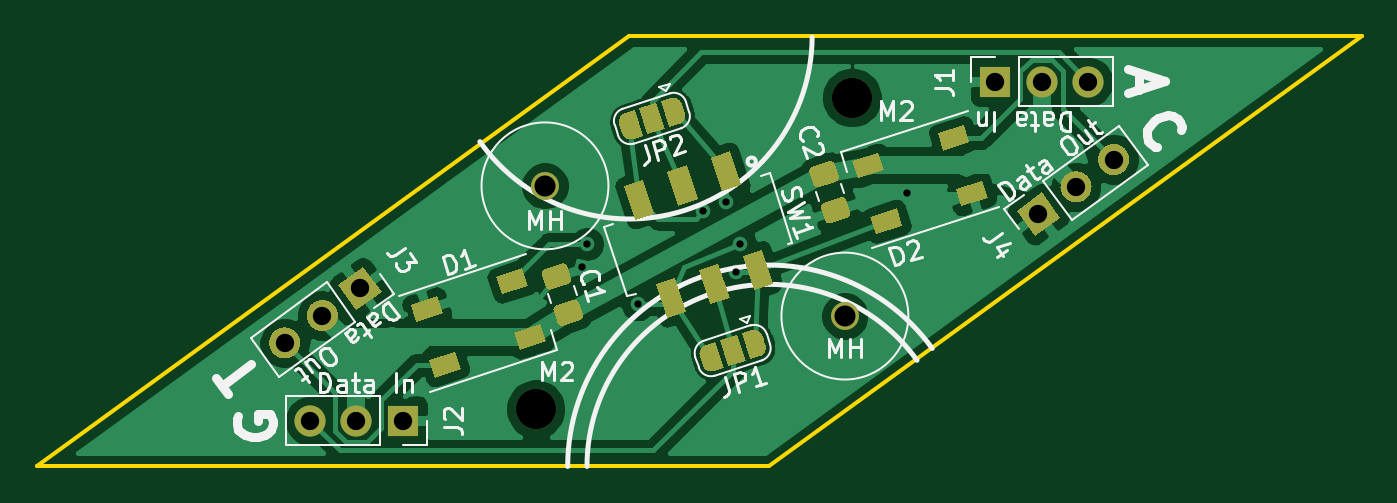
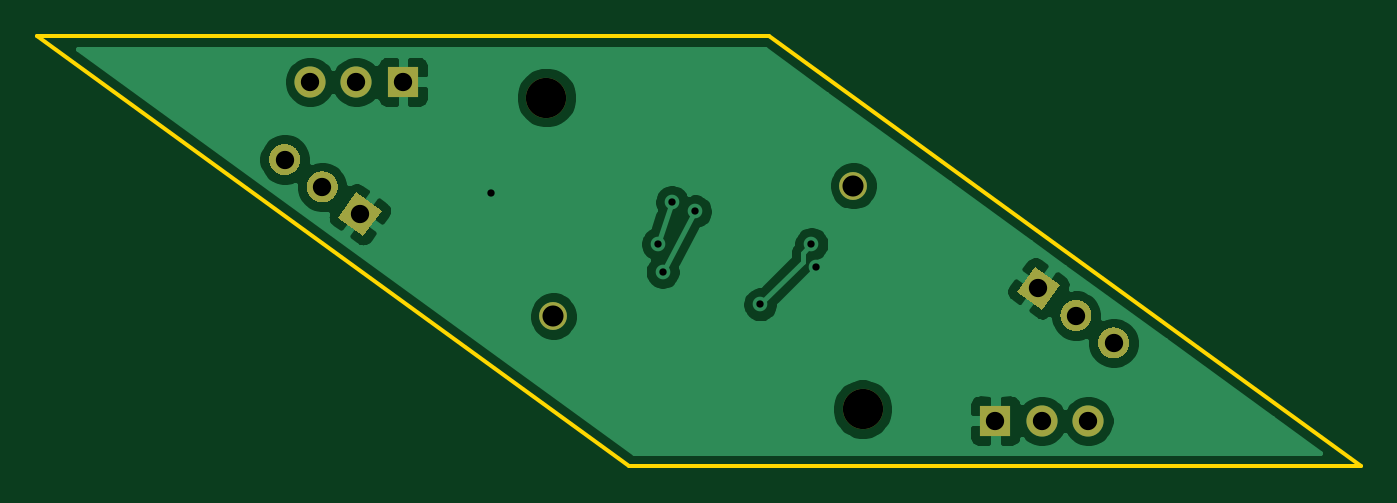
Circuit board: 11 layer files. Board 72.4 x 23.5 mm.
- bottom_copper: penroserombus_thin_40mm-B_Cu.gbr (39863 bytes)
- bottom_mask: penroserombus_thin_40mm-B_Mask.gbr (2725 bytes)
- paste: penroserombus_thin_40mm-B_Paste.gbr (466 bytes)
- bottom_silk: penroserombus_thin_40mm-B_SilkS.gbr (2728 bytes)
- outline: penroserombus_thin_40mm-Edge_Cuts.gbr (696 bytes)
- top_copper: penroserombus_thin_40mm-F_Cu.gbr (72092 bytes)
- top_mask: penroserombus_thin_40mm-F_Mask.gbr (10871 bytes)
- paste: penroserombus_thin_40mm-F_Paste.gbr (3960 bytes)
- top_silk: penroserombus_thin_40mm-F_SilkS.gbr (30921 bytes)
- drill: penroserombus_thin_40mm-NPTH.drl (347 bytes)
- drill: penroserombus_thin_40mm-PTH.drl (570 bytes)

=== bottom_copper: penroserombus_thin_40mm-B_Cu.gbr (39863 bytes, source omitted) ===
=== bottom_mask: penroserombus_thin_40mm-B_Mask.gbr ===
%TF.GenerationSoftware,KiCad,Pcbnew,5.1.8*%
%TF.CreationDate,2021-01-07T11:35:16-05:00*%
%TF.ProjectId,penroserombus_thin_40mm,70656e72-6f73-4657-926f-6d6275735f74,rev?*%
%TF.SameCoordinates,Original*%
%TF.FileFunction,Soldermask,Bot*%
%TF.FilePolarity,Negative*%
%FSLAX46Y46*%
G04 Gerber Fmt 4.6, Leading zero omitted, Abs format (unit mm)*
G04 Created by KiCad (PCBNEW 5.1.8) date 2021-01-07 11:35:16*
%MOMM*%
%LPD*%
G01*
G04 APERTURE LIST*
%ADD10C,2.200000*%
%ADD11C,1.524000*%
%ADD12C,0.100000*%
%ADD13O,1.700000X1.700000*%
%ADD14R,1.700000X1.700000*%
G04 APERTURE END LIST*
D10*
%TO.C,M2*%
X146050000Y-81915000D03*
%TD*%
%TO.C,M2*%
X163322000Y-64897000D03*
%TD*%
D11*
%TO.C,MH*%
X162941000Y-76835000D03*
%TD*%
%TO.C,MH*%
X146558000Y-69723000D03*
%TD*%
D12*
%TO.C,J3*%
G36*
X135261566Y-75128791D02*
G01*
X136636895Y-74129556D01*
X137636130Y-75504885D01*
X136260801Y-76504120D01*
X135261566Y-75128791D01*
G37*
G36*
G01*
X133894328Y-76122149D02*
X133894328Y-76122149D01*
G75*
G02*
X135081609Y-76310196I499617J-687664D01*
G01*
X135081609Y-76310196D01*
G75*
G02*
X134893562Y-77497477I-687664J-499617D01*
G01*
X134893562Y-77497477D01*
G75*
G02*
X133706281Y-77309430I-499617J687664D01*
G01*
X133706281Y-77309430D01*
G75*
G02*
X133894328Y-76122149I687664J499617D01*
G01*
G37*
G36*
G01*
X131839425Y-77615123D02*
X131839425Y-77615123D01*
G75*
G02*
X133026706Y-77803170I499617J-687664D01*
G01*
X133026706Y-77803170D01*
G75*
G02*
X132838659Y-78990451I-687664J-499617D01*
G01*
X132838659Y-78990451D01*
G75*
G02*
X131651378Y-78802404I-499617J687664D01*
G01*
X131651378Y-78802404D01*
G75*
G02*
X131839425Y-77615123I687664J499617D01*
G01*
G37*
%TD*%
D13*
%TO.C,J1*%
X176239724Y-64038590D03*
X173699724Y-64038590D03*
D14*
X171159724Y-64038590D03*
%TD*%
%TO.C,J2*%
X138799045Y-82550000D03*
D13*
X136259045Y-82550000D03*
X133719045Y-82550000D03*
%TD*%
%TO.C,J4*%
G36*
G01*
X178119344Y-68973468D02*
X178119344Y-68973468D01*
G75*
G02*
X176932063Y-68785421I-499617J687664D01*
G01*
X176932063Y-68785421D01*
G75*
G02*
X177120110Y-67598140I687664J499617D01*
G01*
X177120110Y-67598140D01*
G75*
G02*
X178307391Y-67786187I499617J-687664D01*
G01*
X178307391Y-67786187D01*
G75*
G02*
X178119344Y-68973468I-687664J-499617D01*
G01*
G37*
G36*
G01*
X176064441Y-70466442D02*
X176064441Y-70466442D01*
G75*
G02*
X174877160Y-70278395I-499617J687664D01*
G01*
X174877160Y-70278395D01*
G75*
G02*
X175065207Y-69091114I687664J499617D01*
G01*
X175065207Y-69091114D01*
G75*
G02*
X176252488Y-69279161I499617J-687664D01*
G01*
X176252488Y-69279161D01*
G75*
G02*
X176064441Y-70466442I-687664J-499617D01*
G01*
G37*
D12*
G36*
X174697203Y-71459800D02*
G01*
X173321874Y-72459035D01*
X172322639Y-71083706D01*
X173697968Y-70084471D01*
X174697203Y-71459800D01*
G37*
%TD*%
M02*

=== paste: penroserombus_thin_40mm-B_Paste.gbr ===
%TF.GenerationSoftware,KiCad,Pcbnew,5.1.8*%
%TF.CreationDate,2021-01-07T11:35:16-05:00*%
%TF.ProjectId,penroserombus_thin_40mm,70656e72-6f73-4657-926f-6d6275735f74,rev?*%
%TF.SameCoordinates,Original*%
%TF.FileFunction,Paste,Bot*%
%TF.FilePolarity,Positive*%
%FSLAX46Y46*%
G04 Gerber Fmt 4.6, Leading zero omitted, Abs format (unit mm)*
G04 Created by KiCad (PCBNEW 5.1.8) date 2021-01-07 11:35:16*
%MOMM*%
%LPD*%
G01*
G04 APERTURE LIST*
G04 APERTURE END LIST*
M02*

=== bottom_silk: penroserombus_thin_40mm-B_SilkS.gbr ===
%TF.GenerationSoftware,KiCad,Pcbnew,5.1.8*%
%TF.CreationDate,2021-01-07T11:35:16-05:00*%
%TF.ProjectId,penroserombus_thin_40mm,70656e72-6f73-4657-926f-6d6275735f74,rev?*%
%TF.SameCoordinates,Original*%
%TF.FileFunction,Legend,Bot*%
%TF.FilePolarity,Positive*%
%FSLAX46Y46*%
G04 Gerber Fmt 4.6, Leading zero omitted, Abs format (unit mm)*
G04 Created by KiCad (PCBNEW 5.1.8) date 2021-01-07 11:35:16*
%MOMM*%
%LPD*%
G01*
G04 APERTURE LIST*
%ADD10C,2.200000*%
%ADD11C,1.524000*%
%ADD12C,0.100000*%
%ADD13O,1.700000X1.700000*%
%ADD14R,1.700000X1.700000*%
G04 APERTURE END LIST*
%LPC*%
D10*
%TO.C,M2*%
X146050000Y-81915000D03*
%TD*%
%TO.C,M2*%
X163322000Y-64897000D03*
%TD*%
D11*
%TO.C,MH*%
X162941000Y-76835000D03*
%TD*%
%TO.C,MH*%
X146558000Y-69723000D03*
%TD*%
D12*
%TO.C,J3*%
G36*
X135261566Y-75128791D02*
G01*
X136636895Y-74129556D01*
X137636130Y-75504885D01*
X136260801Y-76504120D01*
X135261566Y-75128791D01*
G37*
G36*
G01*
X133894328Y-76122149D02*
X133894328Y-76122149D01*
G75*
G02*
X135081609Y-76310196I499617J-687664D01*
G01*
X135081609Y-76310196D01*
G75*
G02*
X134893562Y-77497477I-687664J-499617D01*
G01*
X134893562Y-77497477D01*
G75*
G02*
X133706281Y-77309430I-499617J687664D01*
G01*
X133706281Y-77309430D01*
G75*
G02*
X133894328Y-76122149I687664J499617D01*
G01*
G37*
G36*
G01*
X131839425Y-77615123D02*
X131839425Y-77615123D01*
G75*
G02*
X133026706Y-77803170I499617J-687664D01*
G01*
X133026706Y-77803170D01*
G75*
G02*
X132838659Y-78990451I-687664J-499617D01*
G01*
X132838659Y-78990451D01*
G75*
G02*
X131651378Y-78802404I-499617J687664D01*
G01*
X131651378Y-78802404D01*
G75*
G02*
X131839425Y-77615123I687664J499617D01*
G01*
G37*
%TD*%
D13*
%TO.C,J1*%
X176239724Y-64038590D03*
X173699724Y-64038590D03*
D14*
X171159724Y-64038590D03*
%TD*%
%TO.C,J2*%
X138799045Y-82550000D03*
D13*
X136259045Y-82550000D03*
X133719045Y-82550000D03*
%TD*%
%TO.C,J4*%
G36*
G01*
X178119344Y-68973468D02*
X178119344Y-68973468D01*
G75*
G02*
X176932063Y-68785421I-499617J687664D01*
G01*
X176932063Y-68785421D01*
G75*
G02*
X177120110Y-67598140I687664J499617D01*
G01*
X177120110Y-67598140D01*
G75*
G02*
X178307391Y-67786187I499617J-687664D01*
G01*
X178307391Y-67786187D01*
G75*
G02*
X178119344Y-68973468I-687664J-499617D01*
G01*
G37*
G36*
G01*
X176064441Y-70466442D02*
X176064441Y-70466442D01*
G75*
G02*
X174877160Y-70278395I-499617J687664D01*
G01*
X174877160Y-70278395D01*
G75*
G02*
X175065207Y-69091114I687664J499617D01*
G01*
X175065207Y-69091114D01*
G75*
G02*
X176252488Y-69279161I499617J-687664D01*
G01*
X176252488Y-69279161D01*
G75*
G02*
X176064441Y-70466442I-687664J-499617D01*
G01*
G37*
D12*
G36*
X174697203Y-71459800D02*
G01*
X173321874Y-72459035D01*
X172322639Y-71083706D01*
X173697968Y-70084471D01*
X174697203Y-71459800D01*
G37*
%TD*%
M02*

=== outline: penroserombus_thin_40mm-Edge_Cuts.gbr ===
%TF.GenerationSoftware,KiCad,Pcbnew,5.1.8*%
%TF.CreationDate,2021-01-07T11:35:16-05:00*%
%TF.ProjectId,penroserombus_thin_40mm,70656e72-6f73-4657-926f-6d6275735f74,rev?*%
%TF.SameCoordinates,Original*%
%TF.FileFunction,Profile,NP*%
%FSLAX46Y46*%
G04 Gerber Fmt 4.6, Leading zero omitted, Abs format (unit mm)*
G04 Created by KiCad (PCBNEW 5.1.8) date 2021-01-07 11:35:16*
%MOMM*%
%LPD*%
G01*
G04 APERTURE LIST*
%TA.AperFunction,Profile*%
%ADD10C,0.200000*%
%TD*%
G04 APERTURE END LIST*
D10*
X191159724Y-61538591D02*
X151159725Y-61538591D01*
X118799045Y-85050000D02*
X158799045Y-85050000D01*
X158799045Y-85050000D02*
X191159724Y-61538591D01*
X151159725Y-61538591D02*
X118799045Y-85050000D01*
M02*

=== top_copper: penroserombus_thin_40mm-F_Cu.gbr (72092 bytes, source omitted) ===
=== top_mask: penroserombus_thin_40mm-F_Mask.gbr (10871 bytes, source omitted) ===
=== paste: penroserombus_thin_40mm-F_Paste.gbr ===
%TF.GenerationSoftware,KiCad,Pcbnew,5.1.8*%
%TF.CreationDate,2021-01-07T11:35:16-05:00*%
%TF.ProjectId,penroserombus_thin_40mm,70656e72-6f73-4657-926f-6d6275735f74,rev?*%
%TF.SameCoordinates,Original*%
%TF.FileFunction,Paste,Top*%
%TF.FilePolarity,Positive*%
%FSLAX46Y46*%
G04 Gerber Fmt 4.6, Leading zero omitted, Abs format (unit mm)*
G04 Created by KiCad (PCBNEW 5.1.8) date 2021-01-07 11:35:16*
%MOMM*%
%LPD*%
G01*
G04 APERTURE LIST*
%ADD10C,0.100000*%
G04 APERTURE END LIST*
%TO.C,C1*%
G36*
G01*
X147194701Y-76237479D02*
X148098205Y-75943913D01*
G75*
G02*
X148413223Y-76104423I77254J-237764D01*
G01*
X148621809Y-76746387D01*
G75*
G02*
X148461299Y-77061405I-237764J-77254D01*
G01*
X147557795Y-77354971D01*
G75*
G02*
X147242777Y-77194461I-77254J237764D01*
G01*
X147034191Y-76552497D01*
G75*
G02*
X147194701Y-76237479I237764J77254D01*
G01*
G37*
G36*
G01*
X146553491Y-74264037D02*
X147456995Y-73970471D01*
G75*
G02*
X147772013Y-74130981I77254J-237764D01*
G01*
X147980599Y-74772945D01*
G75*
G02*
X147820089Y-75087963I-237764J-77254D01*
G01*
X146916585Y-75381529D01*
G75*
G02*
X146601567Y-75221019I-77254J237764D01*
G01*
X146392981Y-74579055D01*
G75*
G02*
X146553491Y-74264037I237764J77254D01*
G01*
G37*
%TD*%
%TO.C,C2*%
G36*
G01*
X163072509Y-71473405D02*
X162169005Y-71766971D01*
G75*
G02*
X161853987Y-71606461I-77254J237764D01*
G01*
X161645401Y-70964497D01*
G75*
G02*
X161805911Y-70649479I237764J77254D01*
G01*
X162709415Y-70355913D01*
G75*
G02*
X163024433Y-70516423I77254J-237764D01*
G01*
X163233019Y-71158387D01*
G75*
G02*
X163072509Y-71473405I-237764J-77254D01*
G01*
G37*
G36*
G01*
X162431299Y-69499963D02*
X161527795Y-69793529D01*
G75*
G02*
X161212777Y-69633019I-77254J237764D01*
G01*
X161004191Y-68991055D01*
G75*
G02*
X161164701Y-68676037I237764J77254D01*
G01*
X162068205Y-68382471D01*
G75*
G02*
X162383223Y-68542981I77254J-237764D01*
G01*
X162591809Y-69184945D01*
G75*
G02*
X162431299Y-69499963I-237764J-77254D01*
G01*
G37*
%TD*%
D10*
%TO.C,D1*%
G36*
X145185004Y-78684755D02*
G01*
X144875987Y-77733698D01*
X146302572Y-77270173D01*
X146611589Y-78221230D01*
X145185004Y-78684755D01*
G37*
G36*
X144196149Y-75641374D02*
G01*
X143887132Y-74690317D01*
X145313717Y-74226792D01*
X145622734Y-75177849D01*
X144196149Y-75641374D01*
G37*
G36*
X140524827Y-80198938D02*
G01*
X140215810Y-79247881D01*
X141642395Y-78784356D01*
X141951412Y-79735413D01*
X140524827Y-80198938D01*
G37*
G36*
X139535972Y-77155557D02*
G01*
X139226955Y-76204500D01*
X140653540Y-75740975D01*
X140962557Y-76692032D01*
X139535972Y-77155557D01*
G37*
%TD*%
%TO.C,D2*%
G36*
X170422799Y-69433036D02*
G01*
X170731816Y-70384093D01*
X169305231Y-70847618D01*
X168996214Y-69896561D01*
X170422799Y-69433036D01*
G37*
G36*
X169433944Y-66389655D02*
G01*
X169742961Y-67340712D01*
X168316376Y-67804237D01*
X168007359Y-66853180D01*
X169433944Y-66389655D01*
G37*
G36*
X165762622Y-70947219D02*
G01*
X166071639Y-71898276D01*
X164645054Y-72361801D01*
X164336037Y-71410744D01*
X165762622Y-70947219D01*
G37*
G36*
X164773767Y-67903838D02*
G01*
X165082784Y-68854895D01*
X163656199Y-69318420D01*
X163347182Y-68367363D01*
X164773767Y-67903838D01*
G37*
%TD*%
%TO.C,SW1*%
G36*
X155620295Y-68173402D02*
G01*
X156666458Y-67833484D01*
X157269041Y-69688044D01*
X156222878Y-70027962D01*
X155620295Y-68173402D01*
G37*
G36*
X153242654Y-68945944D02*
G01*
X154288817Y-68606026D01*
X154891400Y-70460586D01*
X153845237Y-70800504D01*
X153242654Y-68945944D01*
G37*
G36*
X150865013Y-69718487D02*
G01*
X151911176Y-69378569D01*
X152513759Y-71233129D01*
X151467596Y-71573047D01*
X150865013Y-69718487D01*
G37*
G36*
X157366241Y-73546871D02*
G01*
X158412404Y-73206953D01*
X159014987Y-75061513D01*
X157968824Y-75401431D01*
X157366241Y-73546871D01*
G37*
G36*
X154988600Y-74319414D02*
G01*
X156034763Y-73979496D01*
X156637346Y-75834056D01*
X155591183Y-76173974D01*
X154988600Y-74319414D01*
G37*
G36*
X152610959Y-75091956D02*
G01*
X153657122Y-74752038D01*
X154259705Y-76606598D01*
X153213542Y-76946516D01*
X152610959Y-75091956D01*
G37*
%TD*%
M02*

=== top_silk: penroserombus_thin_40mm-F_SilkS.gbr (30921 bytes, source omitted) ===
=== drill: penroserombus_thin_40mm-NPTH.drl ===
M48
; DRILL file {KiCad 5.1.8} date Thu Jan  7 11:35:25 2021
; FORMAT={-:-/ absolute / inch / decimal}
; #@! TF.CreationDate,2021-01-07T11:35:25-05:00
; #@! TF.GenerationSoftware,Kicad,Pcbnew,5.1.8
; #@! TF.FileFunction,NonPlated,1,2,NPTH
FMAT,2
INCH
T1C0.0453
T2C0.0866
%
G90
G05
T1
X6.415Y-3.025
X5.77Y-2.745
T2
X6.43Y-2.555
X5.75Y-3.225
T0
M30

=== drill: penroserombus_thin_40mm-PTH.drl ===
M48
; DRILL file {KiCad 5.1.8} date Thu Jan  7 11:35:25 2021
; FORMAT={-:-/ absolute / inch / decimal}
; #@! TF.CreationDate,2021-01-07T11:35:25-05:00
; #@! TF.GenerationSoftware,Kicad,Pcbnew,5.1.8
; #@! TF.FileFunction,Plated,1,2,PTH
FMAT,2
INCH
T1C0.0157
T2C0.0394
%
G90
G05
T1
X5.85Y-2.92
X5.86Y-2.87
X5.97Y-3.0
X6.11Y-2.8
X6.16Y-2.78
X6.18Y-2.93
X6.19Y-2.87
X6.5486Y-2.7614
T2
X5.2645Y-3.25
X5.3645Y-3.25
X5.4645Y-3.25
X6.7386Y-2.5212
X6.8386Y-2.5212
X6.9386Y-2.5212
X6.8311Y-2.806
X6.912Y-2.7472
X6.9929Y-2.6884
X5.2102Y-3.0828
X5.2911Y-3.024
X5.372Y-2.9652
T0
M30

